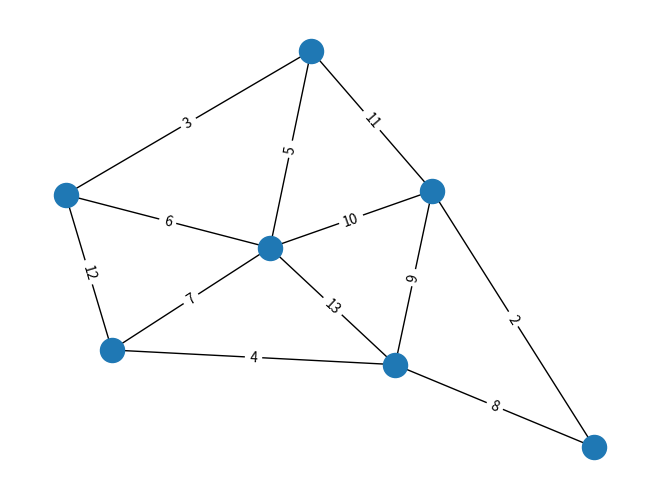

Reproduce this figure in Python.
#!/usr/bin/env python

import networkx as nx
import matplotlib.pyplot as plot

G = nx.Graph()
G.add_edge(1, 2, weight=2)
G.add_edge(1, 6, weight=8)
G.add_edge(2, 6, weight=9)
G.add_edge(2, 3, weight=11)
G.add_edge(2, 7, weight=10)
G.add_edge(3, 7, weight=5)
G.add_edge(3, 4, weight=3)
G.add_edge(4, 7, weight=6)
G.add_edge(4, 5, weight=12)
G.add_edge(5, 7, weight=7)
G.add_edge(5, 6, weight=4)
G.add_edge(6, 7, weight=13)

pos=nx.spring_layout(G)

nx.draw(G,pos)

edge_labels=dict([((u,v,),d['weight'])
             for u,v,d in G.edges(data=True)])
nx.draw_networkx_edge_labels(G,pos,edge_labels=edge_labels)

print(nx.dijkstra_path(G,1,4))

plot.show()










'''N = {
    1: {2: 3, 3: 5, 6: 15},
    2: {4: 4},
    3: {4: 1},
    4: {5: 2, 6: 6},
    5: {6: 1},
    6: 0

}

ListOfAnswers = []
l = 1

while l != len(N):
    min = 1000
    for k in N[l]:
        if min > N[l][k]:
            min = k
    l = min
    ListOfAnswers.append(min)
print "End is: ", ListOfAnswers'''
